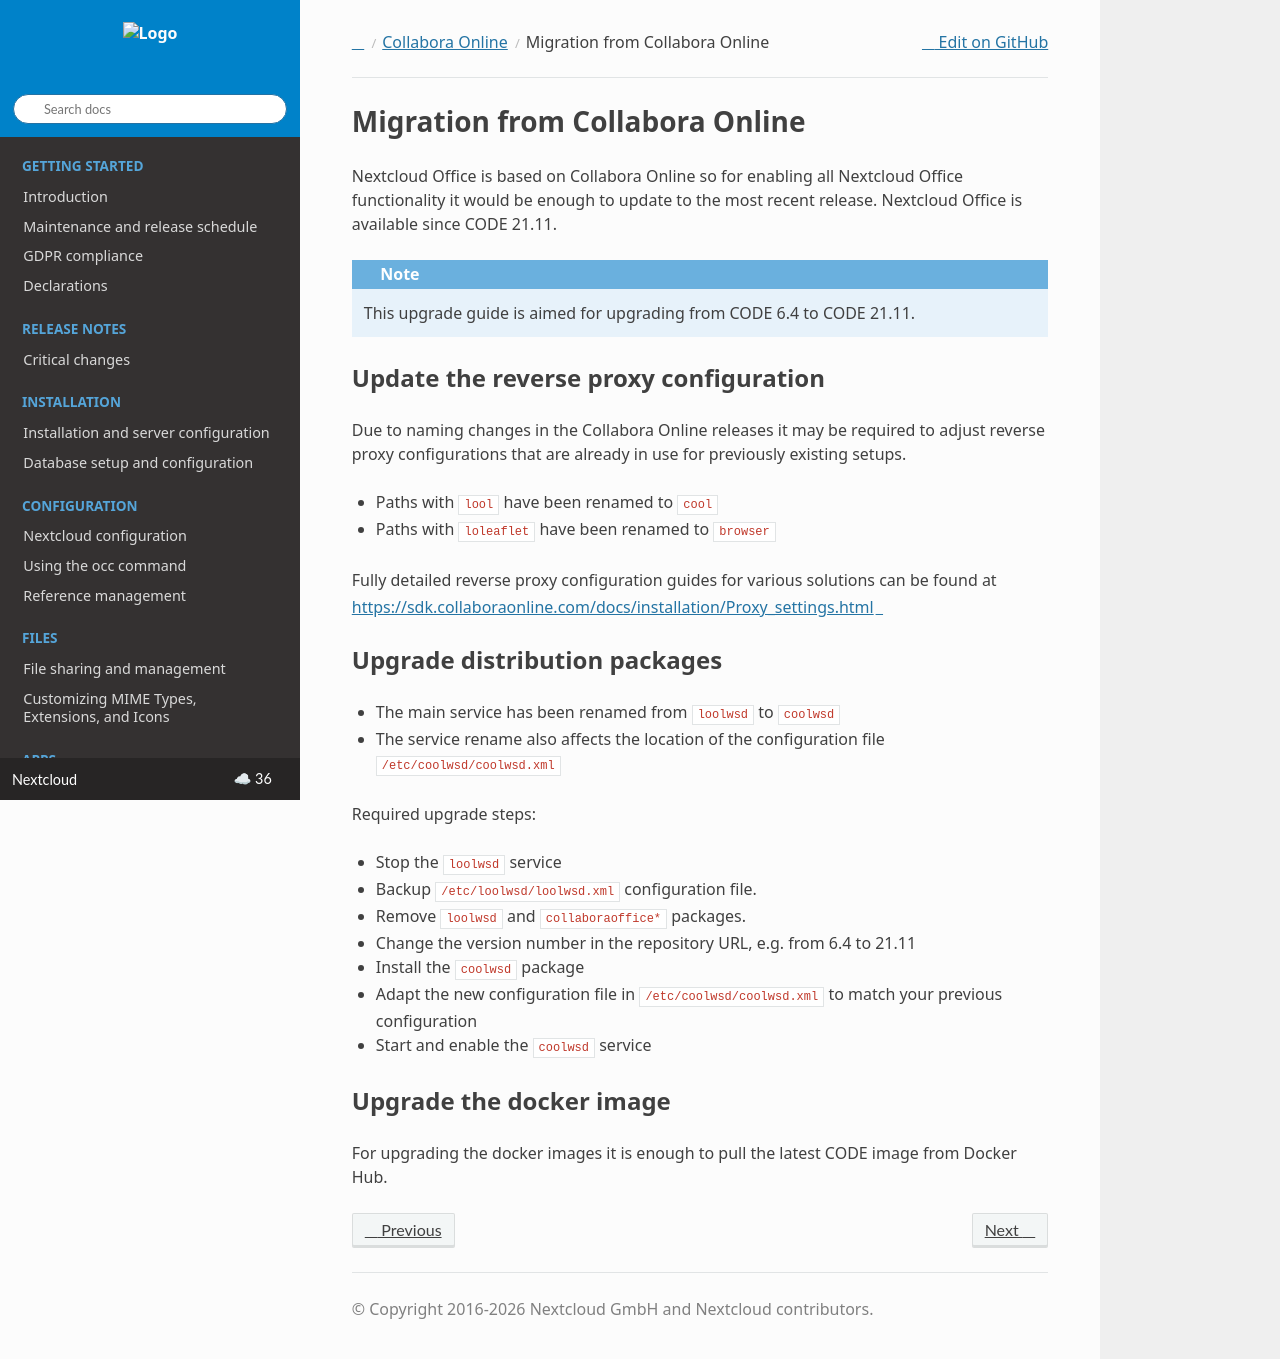

repository: nextcloud/documentation · page: server/latest/admin_manual/office/migration.html · generator: sphinx

===============================
Migration from Collabora Online
===============================

Nextcloud Office is based on Collabora Online so for enabling all Nextcloud Office functionality it would be enough to update to the most recent release. Nextcloud Office is available since CODE 21.11.

.. note::
    This upgrade guide is aimed for upgrading from CODE 6.4 to CODE 21.11.

Update the reverse proxy configuration
**************************************

Due to naming changes in the Collabora Online releases it may be required to adjust reverse proxy configurations that are already in use for previously existing setups.

- Paths with ``lool`` have been renamed to ``cool``
- Paths with ``loleaflet`` have been renamed to ``browser``

Fully detailed reverse proxy configuration guides for various solutions can be found at https://sdk.collaboraonline.com/docs/installation/Proxy_settings.html

Upgrade distribution packages
*****************************

- The main service has been renamed from ``loolwsd`` to ``coolwsd``
- The service rename also affects the location of the configuration file ``/etc/coolwsd/coolwsd.xml``

Required upgrade steps:

- Stop the ``loolwsd`` service
- Backup ``/etc/loolwsd/loolwsd.xml`` configuration file.
- Remove ``loolwsd`` and ``collaboraoffice*`` packages.
- Change the version number in the repository URL, e.g. from 6.4 to 21.11
- Install the ``coolwsd`` package
- Adapt the new configuration file in ``/etc/coolwsd/coolwsd.xml`` to match your previous configuration
- Start and enable the ``coolwsd`` service

Upgrade the docker image
************************

For upgrading the docker images it is enough to pull the latest CODE image from Docker Hub.
